The GitHub repository firedragnot-hub/Struct-Scan-AI- contains a labelled image folder "dataset" with 4 categories: crack brick, crack cob, crack stone, crack tile. Examples follow, each with its label.

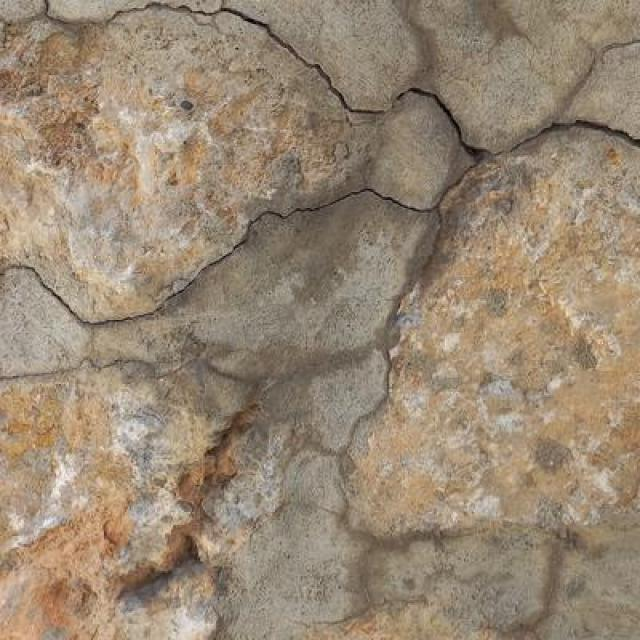
Label: crack stone

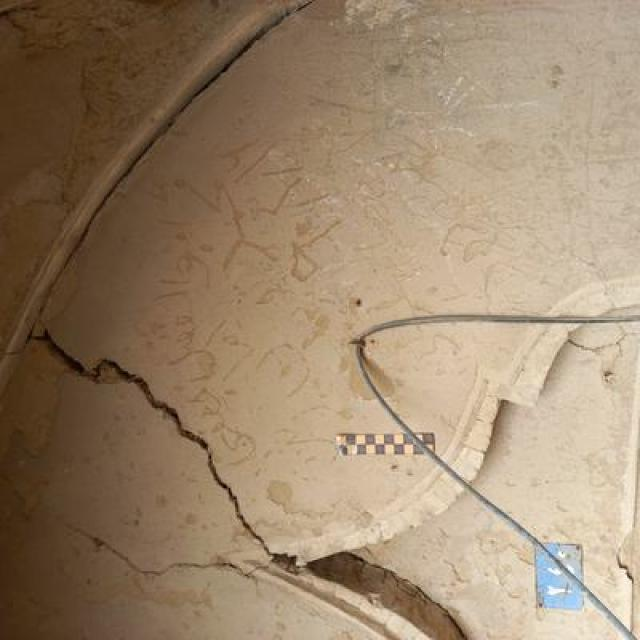
Label: crack cob

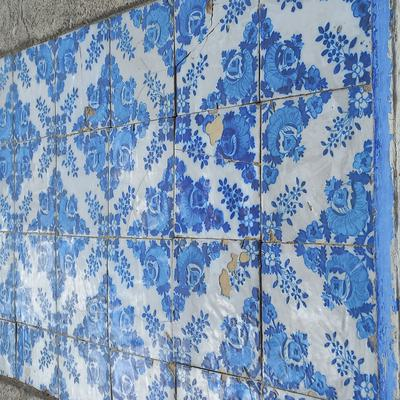
Label: crack tile

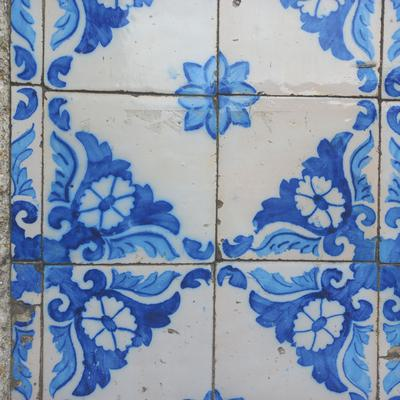
Label: crack tile

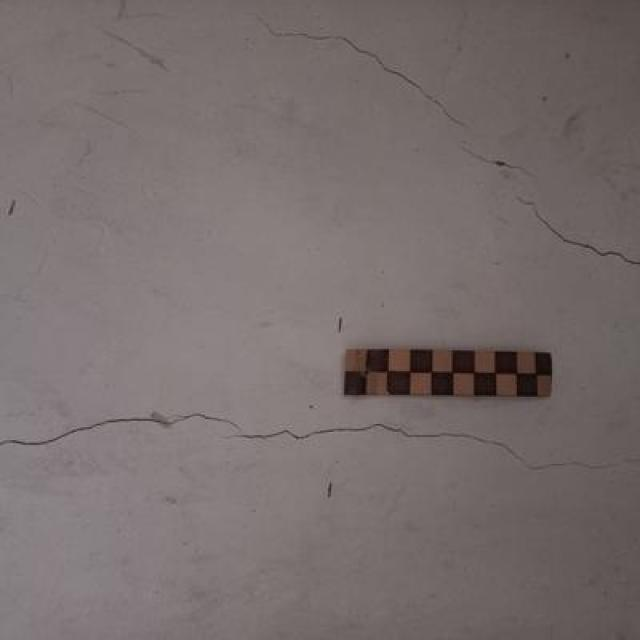
Label: crack cob

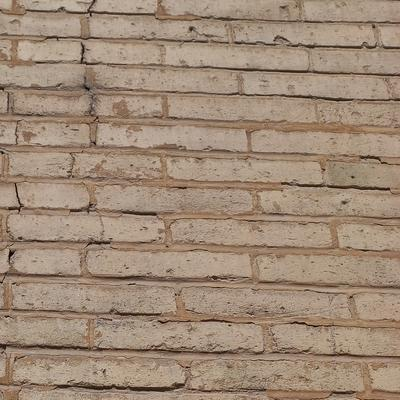
Label: crack brick
